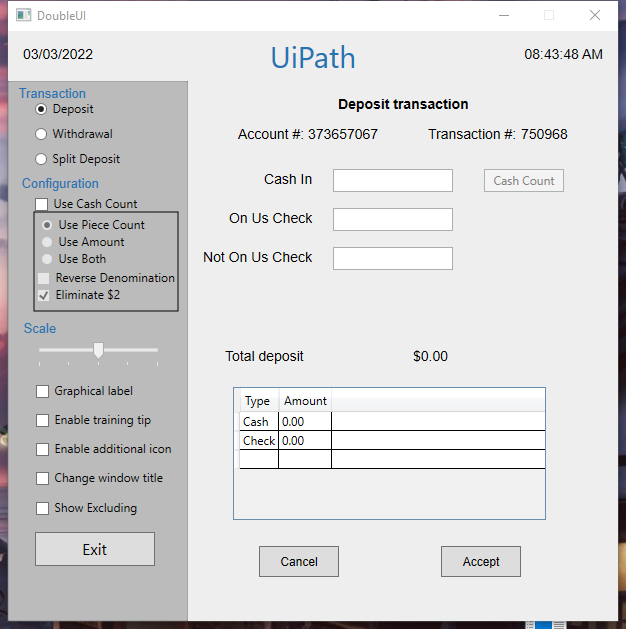
Workflow: advanced

Step 1: Use Application: DoubleUI on the element in window 'DoubleUI' (doubleui.exe)

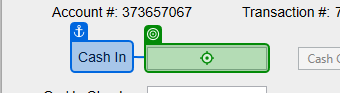
Step 2: type "[CurrentRow("Cash In").ToString]" into 'Cash In'

Step 3: type "[CurrentRow("On Us Check").ToString]" into 'On Us Check' (no picture)

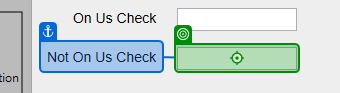
Step 4: type "[CurrentRow("Not On Us Check").ToString]" into 'Not On Us Check'

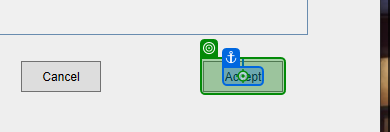
Step 5: click on 'Accept'

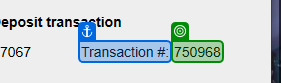
Step 6: get-text from 'Transaction #'